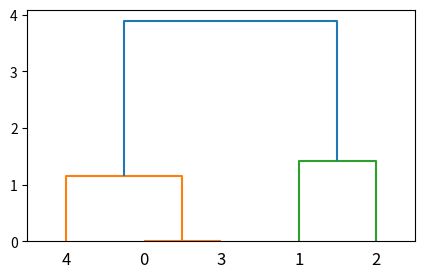

Reproduce this figure in Python.
import numpy as np
from scipy.cluster.hierarchy import dendrogram, linkage, fcluster
from matplotlib import pyplot as plt

X = np.array([[1, 2], [3, 2], [4, 3], [1, 2], [1, 3]])
Z = linkage(X, 'ward')
f = fcluster(Z, 4, 'distance')
fig = plt.figure(figsize=(5, 3))
dn = dendrogram(Z)
plt.show()
